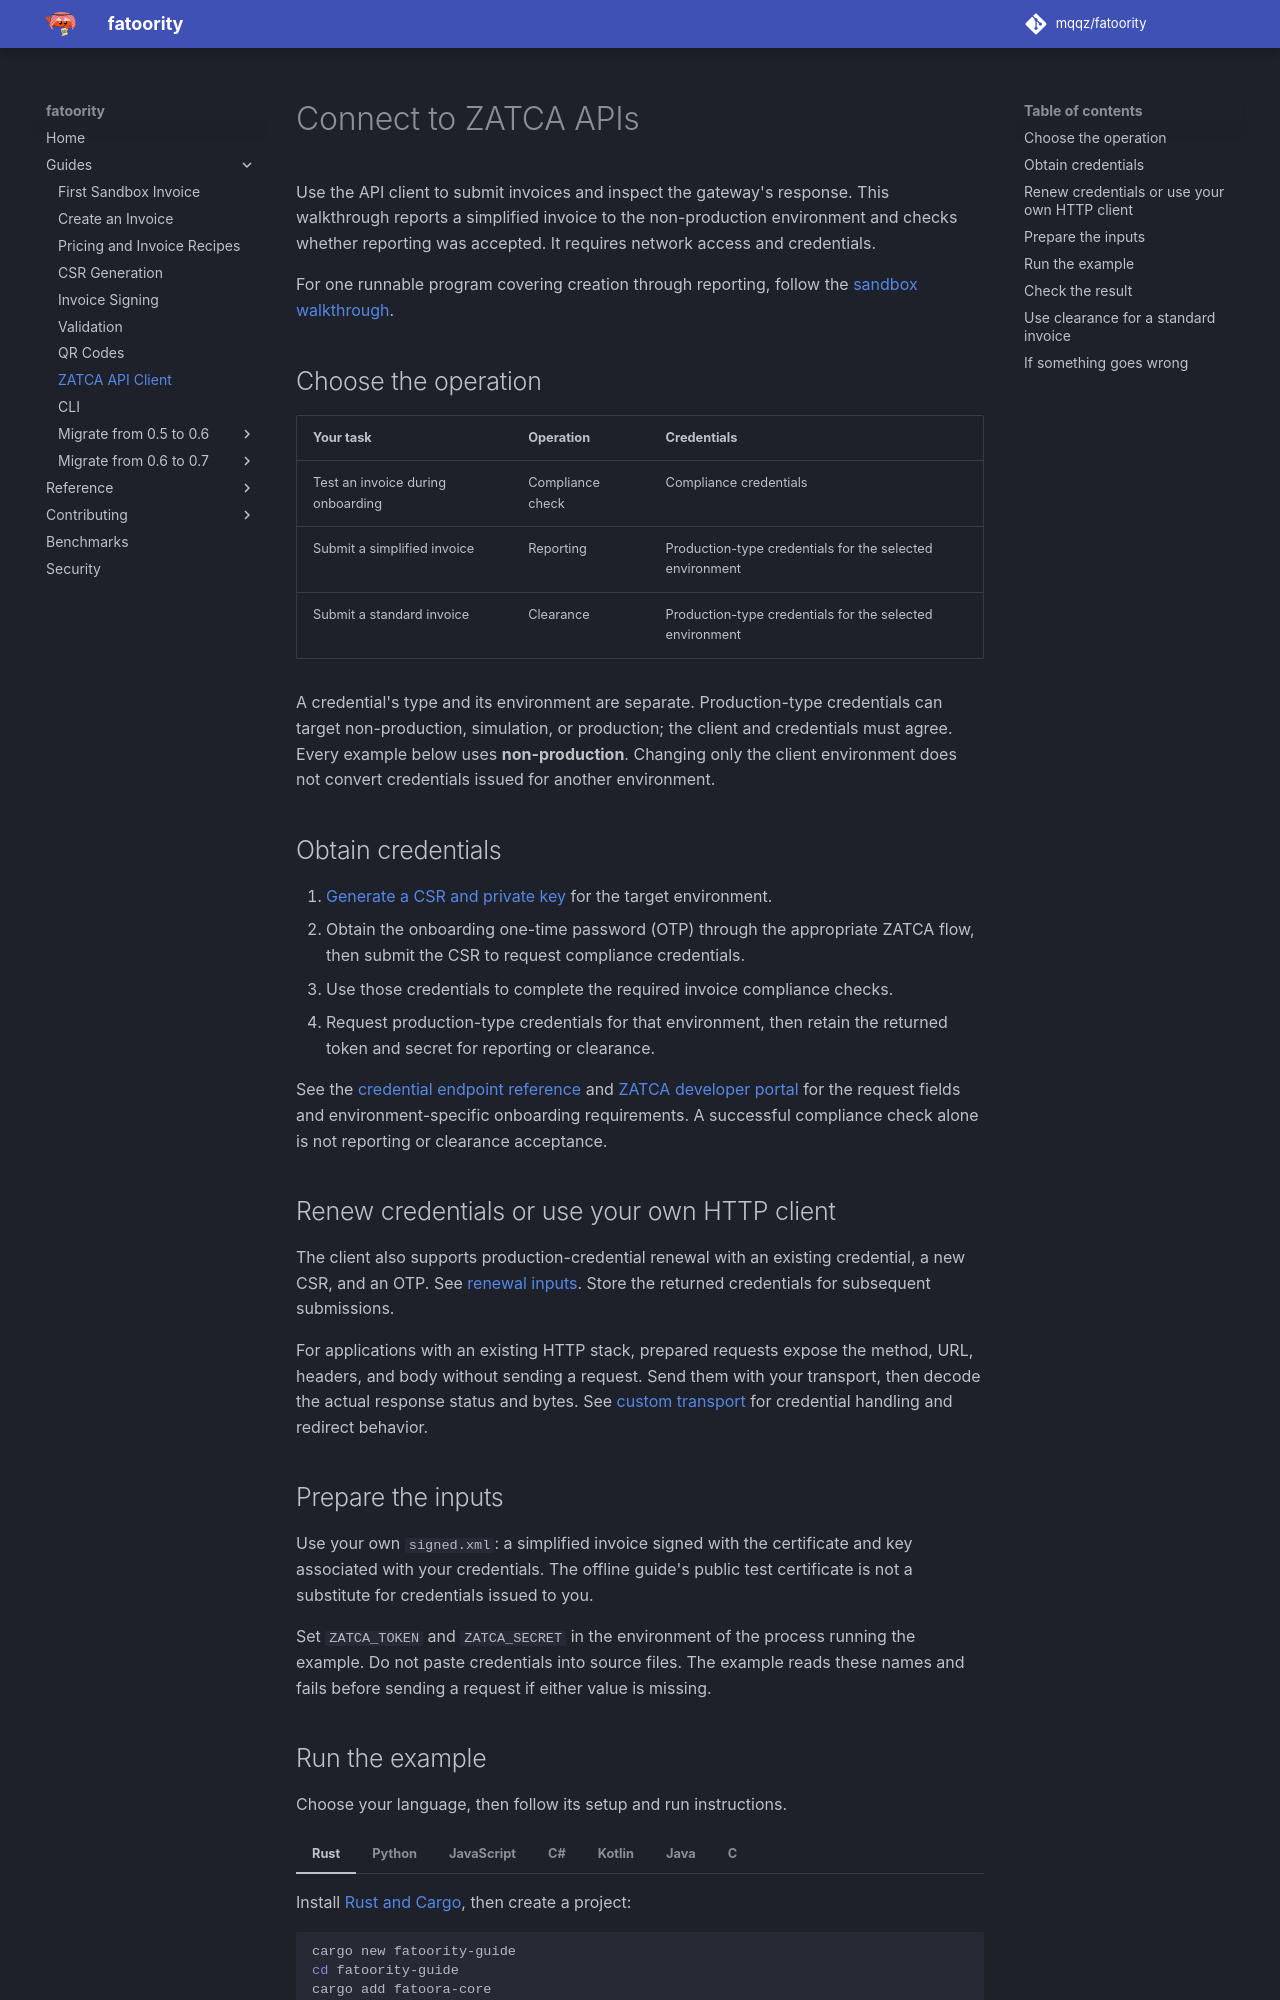

repository: mqqz/fatoority · page: guides/api/index.html · generator: mkdocs

---
title: ZATCA API Integration - Reporting and Clearance
description: Prepare ZATCA API credentials, report simplified invoices, and handle acceptance with fatoority. Understand compliance checks and standard-invoice clearance.
---

# Connect to ZATCA APIs

Use the API client to submit invoices and inspect the gateway's response. This
walkthrough reports a simplified invoice to the non-production environment and
checks whether reporting was accepted. It requires network access and credentials.

For one runnable program covering creation through reporting, follow the
[sandbox walkthrough](sandbox-walkthrough.md).

## Choose the operation

| Your task | Operation | Credentials |
| --- | --- | --- |
| Test an invoice during onboarding | Compliance check | Compliance credentials |
| Submit a simplified invoice | Reporting | Production-type credentials for the selected environment |
| Submit a standard invoice | Clearance | Production-type credentials for the selected environment |

A credential's type and its environment are separate. Production-type credentials
can target non-production, simulation, or production; the client and credentials
must agree. Every example below uses **non-production**. Changing only the client
environment does not convert credentials issued for another environment.

## Obtain credentials

1. [Generate a CSR and private key](csr.md) for the target environment.
2. Obtain the onboarding one-time password (OTP) through the appropriate ZATCA flow,
   then submit the CSR to request compliance credentials.
3. Use those credentials to complete the required invoice compliance checks.
4. Request production-type credentials for that environment, then retain the returned
   token and secret for reporting or clearance.

See the [credential endpoint reference](../reference/api-client.md#request_compliance_csid)
and [ZATCA developer portal](https://sandbox.zatca.gov.sa/IntegrationSandbox) for the
request fields and environment-specific onboarding requirements. A successful
compliance check alone is not reporting or clearance acceptance.

## Renew credentials or use your own HTTP client

The client also supports production-credential renewal with an existing credential,
a new CSR, and an OTP. See [renewal inputs](../reference/api-client.md#renew_csid).
Store the returned credentials for subsequent submissions.

For applications with an existing HTTP stack, prepared requests expose the method,
URL, headers, and body without sending a request. Send them with your transport,
then decode the actual response status and bytes. See
[custom transport](../reference/api-client.md#http-failures-and-custom-transport)
for credential handling and redirect behavior.

## Prepare the inputs

Use your own `signed.xml`: a simplified invoice signed with the certificate and
key associated with your credentials. The offline guide's public test certificate
is not a substitute for credentials issued to you.

Set `ZATCA_TOKEN` and `ZATCA_SECRET` in the environment of the process running the
example. Do not paste credentials into source files. The example reads these names
and fails before sending a request if either value is missing.
